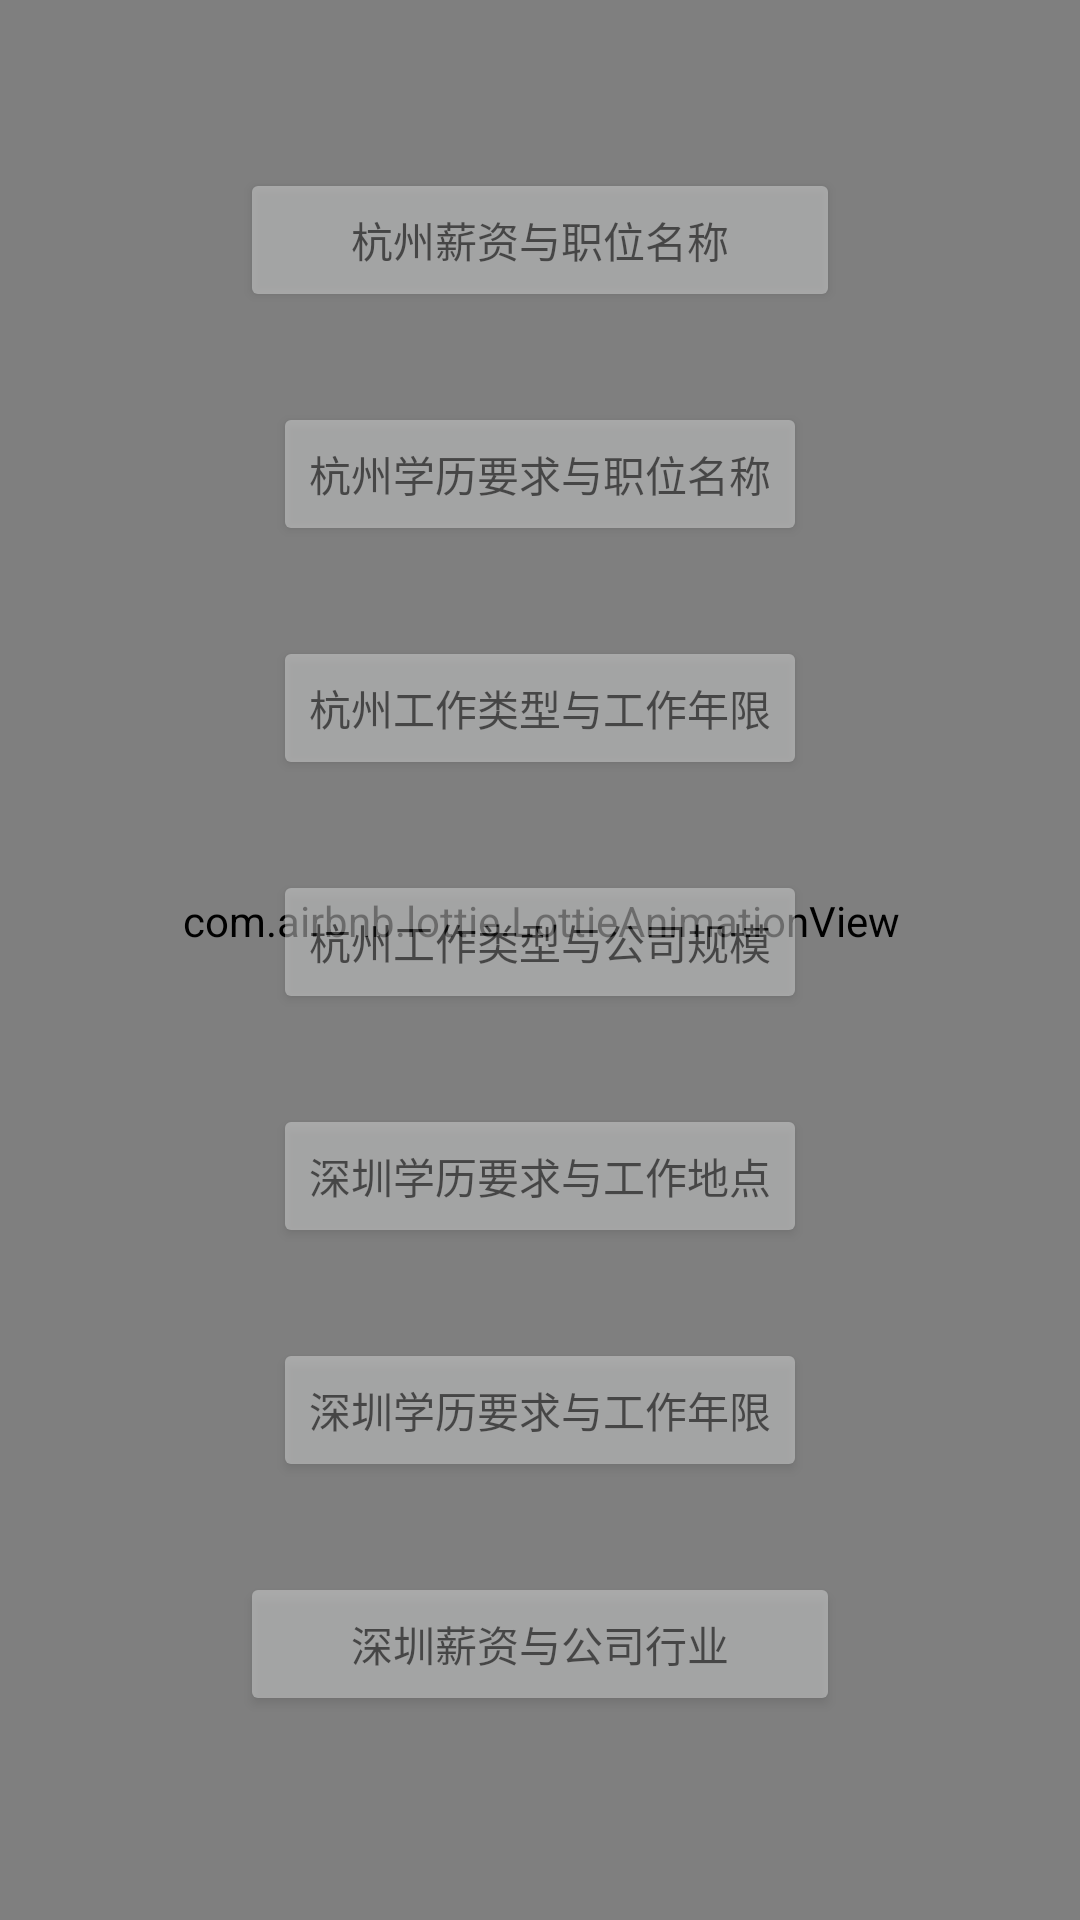

Reconstruct the res/layout file that produces this screen, plus the resources it refers to.
<!-- AndroidManifest.xml: application theme Theme.AppAn -->
<!-- res/layout/activity_introductory.xml -->
<?xml version="1.0" encoding="utf-8"?>
<androidx.constraintlayout.widget.ConstraintLayout xmlns:android="http://schemas.android.com/apk/res/android"
    xmlns:app="http://schemas.android.com/apk/res-auto"
    xmlns:tools="http://schemas.android.com/tools"
    android:layout_width="match_parent"
    android:layout_height="match_parent"
    tools:context=".IntroductoryActivity">

    
    <ImageView
        android:id="@+id/img"
        android:layout_width="wrap_content"
        android:background="#80000000"
        android:layout_height="900dp"
        android:scaleType="centerCrop"
        android:src="@drawable/bg"
        app:layout_constraintBottom_toBottomOf="parent"
        app:layout_constraintEnd_toEndOf="parent"
        app:layout_constraintHorizontal_bias="0.5"
        app:layout_constraintStart_toStartOf="parent"
        app:layout_constraintTop_toTopOf="parent" />

    <ImageView
        android:id="@+id/logo"
        android:layout_width="400dp"
        android:layout_height="800dp"
        android:src="@drawable/inverse_logo"

        app:layout_constraintEnd_toEndOf="parent"
        app:layout_constraintStart_toStartOf="parent"
        app:layout_constraintTop_toBottomOf="parent" />












    <com.airbnb.lottie.LottieAnimationView
        android:id="@+id/lottie"
        android:layout_width="428dp"
        android:layout_height="873dp"
        app:layout_constraintBottom_toBottomOf="parent"
        app:layout_constraintEnd_toEndOf="parent"
        app:layout_constraintStart_toStartOf="parent"
        app:layout_constraintTop_toTopOf="@+id/img"
        app:layout_constraintVertical_bias="0"
        app:lottie_autoPlay="true"
        app:lottie_rawRes="@raw/profile"


        />


    <LinearLayout xmlns:android="http://schemas.android.com/apk/res/android"
        xmlns:app="http://schemas.android.com/apk/res-auto"
        xmlns:tools="http://schemas.android.com/tools"
        android:layout_width="match_parent"
        android:layout_height="match_parent"
        android:orientation="vertical"
        android:layout_gravity="center"
        android:layout_marginTop="25dp"
        android:padding="16dp"
        tools:context=".MainActivity">
        <Button
            android:id="@+id/btn_mybut"
            android:text="杭州薪资与职位名称"
            android:layout_width="200dp"
            android:layout_height="wrap_content"
            android:layout_margin="15dp"
            android:layout_gravity="center"
            android:alpha="0.5"
            />
        <Button
            android:id="@+id/btn_mybut2"
            android:text="杭州学历要求与职位名称"
            android:layout_width="wrap_content"
            android:layout_height="wrap_content"
            android:layout_gravity="center"
            android:layout_margin="15dp"
            android:alpha="0.5"
            />
        <Button
            android:id="@+id/btn_mybut3"
            android:text="杭州工作类型与工作年限"
            android:layout_width="wrap_content"
            android:layout_height="wrap_content"
            android:layout_gravity="center"
            android:layout_margin="15dp"
            android:alpha="0.5"
            />
        <Button
            android:id="@+id/btn_mybut4"
            android:text="杭州工作类型与公司规模"
            android:layout_width="wrap_content"
            android:layout_height="wrap_content"
            android:layout_gravity="center"
            android:layout_margin="15dp"
            android:alpha="0.5"
            />
        <Button
            android:id="@+id/btn_mybut5"
            android:text="深圳学历要求与工作地点"
            android:layout_width="wrap_content"
            android:layout_height="wrap_content"
            android:layout_gravity="center"
            android:layout_margin="15dp"
            android:alpha="0.5"
            />
        <Button
            android:id="@+id/btn_mybut6"
            android:text="深圳学历要求与工作年限"
            android:layout_width="wrap_content"
            android:layout_height="wrap_content"
            android:layout_gravity="center"
            android:layout_margin="15dp"
            android:alpha="0.5"
            />
        <Button
            android:id="@+id/btn_mybut7"
            android:text="深圳薪资与公司行业"
            android:layout_width="200dp"
            android:layout_height="wrap_content"
            android:layout_gravity="center"
            android:layout_margin="15dp"
            android:alpha="0.5"
            />
        <Button
            android:id="@+id/btn_mybut8"
            android:text="深圳薪资与职位名称"
            android:layout_width="200dp"
            android:layout_height="wrap_content"
            android:layout_gravity="center"
            android:layout_margin="15dp"
            android:alpha="0.5"
            />

    </LinearLayout>
</androidx.constraintlayout.widget.ConstraintLayout>
<!-- resources referenced by this layout -->
<resources>
  <!-- drawable bg: jpeg bitmap (drawable, 169393 bytes) -->
  <!-- drawable inverse_logo: png bitmap (drawable, 3875 bytes) -->
  <!-- drawable white_app_name: png bitmap (drawable, 3054 bytes) -->
  <style name="Theme.AppAn" parent="Theme.MaterialComponents.DayNight.DarkActionBar">
          
          <item name="colorPrimary">@color/pink</item>
          <item name="colorPrimaryVariant">@color/pink</item>
          <item name="colorOnPrimary">@color/pink</item>
          
          <item name="colorSecondary">@color/teal_200</item>
          <item name="colorSecondaryVariant">@color/teal_700</item>
          <item name="colorOnSecondary">@color/black</item>
          
          <item name="android:statusBarColor">?attr/colorPrimaryVariant</item>
          
      </style>
  <color name="pink">#F469A9</color>
  <color name="teal_200">#FF03DAC5</color>
  <color name="teal_700">#FF018786</color>
  <color name="black">#FF000000</color>
</resources>
